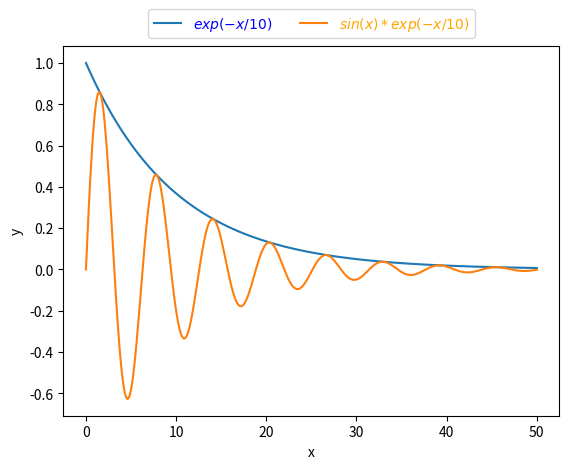

This chart was generated by the following Python code:
# -*- coding: utf-8 -*-
"""
Created on Mon Feb 16 08:51:22 2026

[redacted]
"""
import numpy as np
import matplotlib.pyplot as plt

# Exo 1

def dessin(x, taby, tablegende, tabcouleur, nomfic):
    fig, ax = plt.subplots()
    nby = len(taby)
    for i in range(nby):
        ax.plot(x, taby[i], label=tablegende[i])
    ax.set_xlabel("x")
    ax.set_ylabel("y")
    #ax.set(xlim = (-5,2), ylim = (-10, 30))
    ax.legend(loc = 9, ncol = nby, labelcolor = tabcouleur, 
              bbox_to_anchor = (0.5,1.1), borderaxespad = 0)
    fig.savefig(nomfic+".jpg")
    
# x = np.linspace(-2,2,1000)
# y = [0,0,0,0]
# legende = ["$cos(40x)$","$exp(-x^2)$","$-exp(-x^2)$","$cos(40x)*exp(-x^2)$"]
# couleur = ["blue","blue","orange","green"]
# y[0] = np.cos(40*x)
# y[1] = np.exp(-x**2)
# y[2] = -np.exp(-x**2)
# #y[3] = np.cos(40*x)*np.exp(-x**2)
# y[3] = y[0]*y[1]
# dessin(x,y[1:],legende[1:],couleur[1:],"gex1")

# Exo 2

# avec les tableaux x et y de l'exercice précédent
# fig,ax = plt.subplots(nrows=2, ncols=3)
# i=1
# ax[0,0].plot(x,y[1])
# ax[0,0].plot(x,y[2])
# ax[0,0].plot(x,y[3])
# ax[0,1].plot(x,y[3])
# ax[0,2].plot(x,y[1])
# ax[0,2].plot(x,y[2])
# ax[1,0].plot(x,y[0])
# ax[1,1].plot(x,y[1])
# ax[1,2].plot(x,y[2])
# plt.show()
# fig.savefig("ggrille.jpg")

# Exo 3

# x = np.linspace(-2,2,100)
# y = np.linspace(-2,2,100)
# xx, yy = np.meshgrid(x, y, sparse = True)
# z = ((xx-yy)*(xx+yy)**2*(xx**2+yy))
# h = plt.contourf(x,y,z)
# plt.show()

# Exo 4

x = np.linspace(0,50,500)
y = [0,0,0]
legende = ["$sin(x)$","$exp(-x/10)$","$sin(x)*exp(-x/10)$"]
couleur = ["blue","blue","orange"]
y[0] = np.sin(x)
y[1] = np.exp(-x/10)
y[2] = y[0] * y[1]
dessin(x,y[1:],legende[1:],couleur[1:],"gex3")